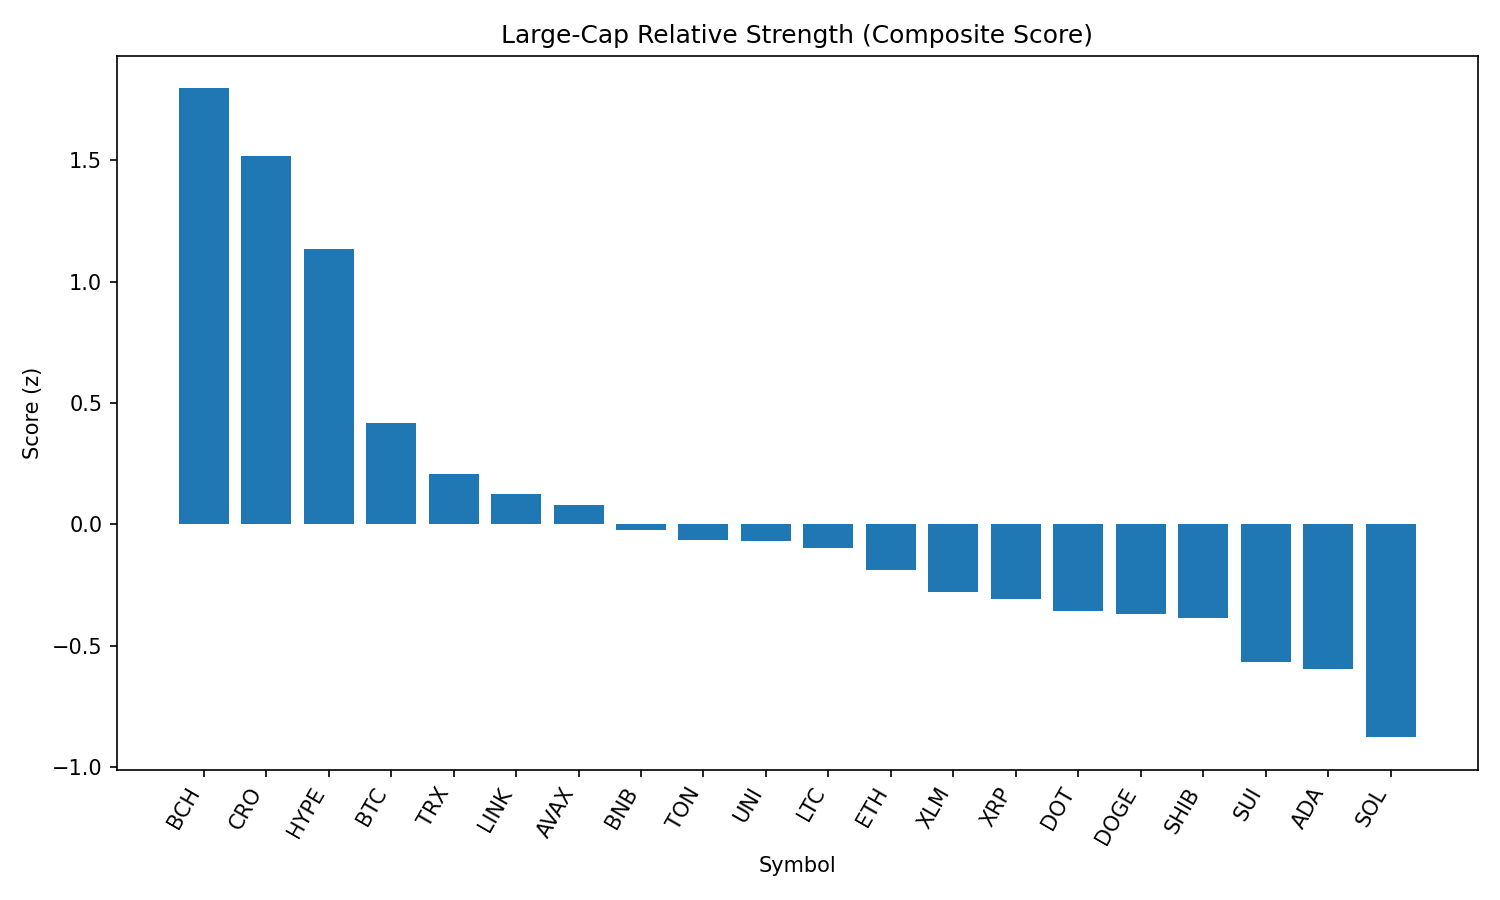

Source data for this figure (header and first rows):
rank, name, symbol, price, pct_1h, pct_24h, pct_7d, pct_1h_vs_btc, pct_24h_vs_btc, pct_7d_vs_btc, market_cap_rank, market_cap, volume_usd, score
1, Bitcoin Cash, BCH, 550.4, 0.2644, 3.437, -7.345, 0.272, 2.985, -1.921, 21, 10964332618, 192761343, 1.797
2, Cronos, CRO, 0.2959, 0.6243, -1.526, 82.18, 0.6319, -1.977, 87.61, 23, 9913884169, 611460394, 1.52
3, Hyperliquid, HYPE, 44.83, 0.1432, 1.81, 1.478, 0.1508, 1.358, 6.903, 17, 12137230059, 207017193, 1.136
4, Bitcoin, BTC, 108718, -0.007633, 0.4518, -5.424, 0.0, 0.0, 0.0, 1, 2164911343753, 23314480858, 0.4179
5, TRON, TRX, 0.3415, -0.1241, 0.5315, -6.227, -0.1164, 0.07972, -0.803, 10, 32341412420, 445783767, 0.2092
6, Chainlink, LINK, 23.7, -0.2655, 0.9433, -8.029, -0.2578, 0.4914, -2.605, 13, 16080246081, 665210992, 0.1248
7, Avalanche, AVAX, 23.84, -0.09134, 0.04992, -6.966, -0.08371, -0.4019, -1.541, 22, 10071531126, 263309218, 0.0806
8, BNB, BNB, 858.9, -0.1313, -0.2245, -2.148, -0.1237, -0.6763, 3.276, 5, 119566807957, 714541943, -0.02385
9, Toncoin, TON, 3.13, -0.4172, 1.015, -6.857, -0.4096, 0.5637, -1.433, 28, 8026672828, 120676097, -0.06635
10, Uniswap, UNI, 9.79, -0.2476, 0.4624, -12.85, -0.2399, 0.01062, -7.422, 34, 5881620889, 198365460, -0.06895
11, Litecoin, LTC, 110.8, -0.236, 0.2086, -8.633, -0.2284, -0.2432, -3.209, 27, 8455035059, 339324752, -0.09669
12, Ethereum, ETH, 4437, -0.4985, 0.8728, -7.21, -0.4909, 0.421, -1.786, 2, 535597739976, 18765540315, -0.1877
13, Stellar, XLM, 0.3599, -0.1579, -0.5184, -12.8, -0.1502, -0.9703, -7.378, 20, 11297264907, 163191206, -0.2791
14, XRP, XRP, 2.83, -0.3206, -0.1118, -7.246, -0.3129, -0.5636, -1.822, 3, 168171509078, 3242955121, -0.3093
15, Polkadot, DOT, 3.8, -0.3526, -0.04783, -8.402, -0.3449, -0.4996, -2.978, 35, 5790566315, 191704526, -0.3589
16, Dogecoin, DOGE, 0.2175, -0.4386, 0.2573, -7.512, -0.431, -0.1945, -2.087, 9, 32781350775, 995853319, -0.3679
17, Shiba Inu, SHIB, 1.239e-05, -0.3683, -0.1351, -5.913, -0.3607, -0.5869, -0.4893, 30, 7300742332, 127071792, -0.3875
18, Sui, SUI, 3.31, -0.328, -0.6756, -11.09, -0.3204, -1.127, -5.668, 19, 11613925060, 606313353, -0.5689
19, Cardano, ADA, 0.8275, -0.267, -1.066, -9.465, -0.2594, -1.518, -4.041, 11, 30195936053, 678464313, -0.5978
20, Solana, SOL, 203.3, -0.4775, -1.225, -2.58, -0.4699, -1.677, 2.844, 6, 109979611390, 5510762736, -0.8772
21, Hedera, HBAR, 0.2248, -0.4609, -1.802, -10.1, -0.4533, -2.254, -4.673, 25, 9540696825, 160593242, -1.154
